Run: headless pygame with SDL's dummy video driver; simulated clock (each Clock.tick advances the game by its frame time, no real sleeping); random seed 0; keys injected as events and as key.get_pressed() state; no mouse input.
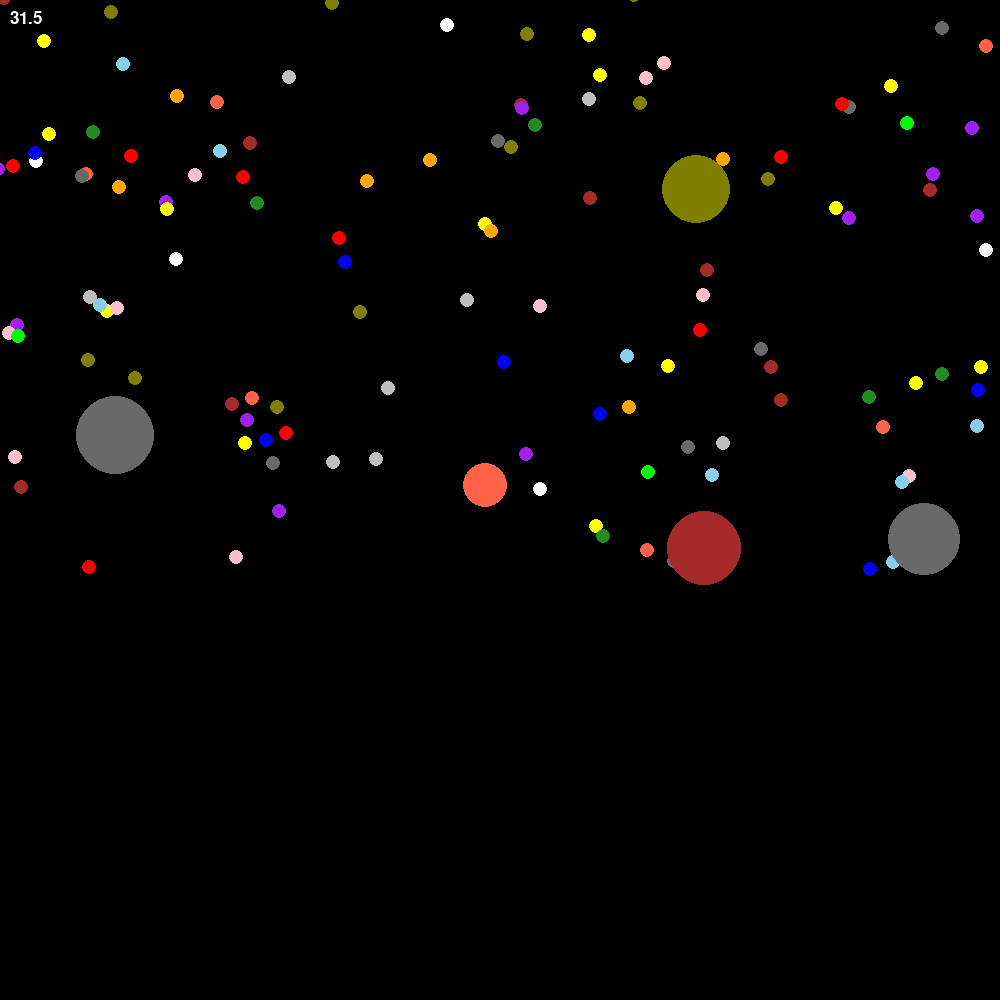
Frame 1 of 4 · flips 1–60 · no input
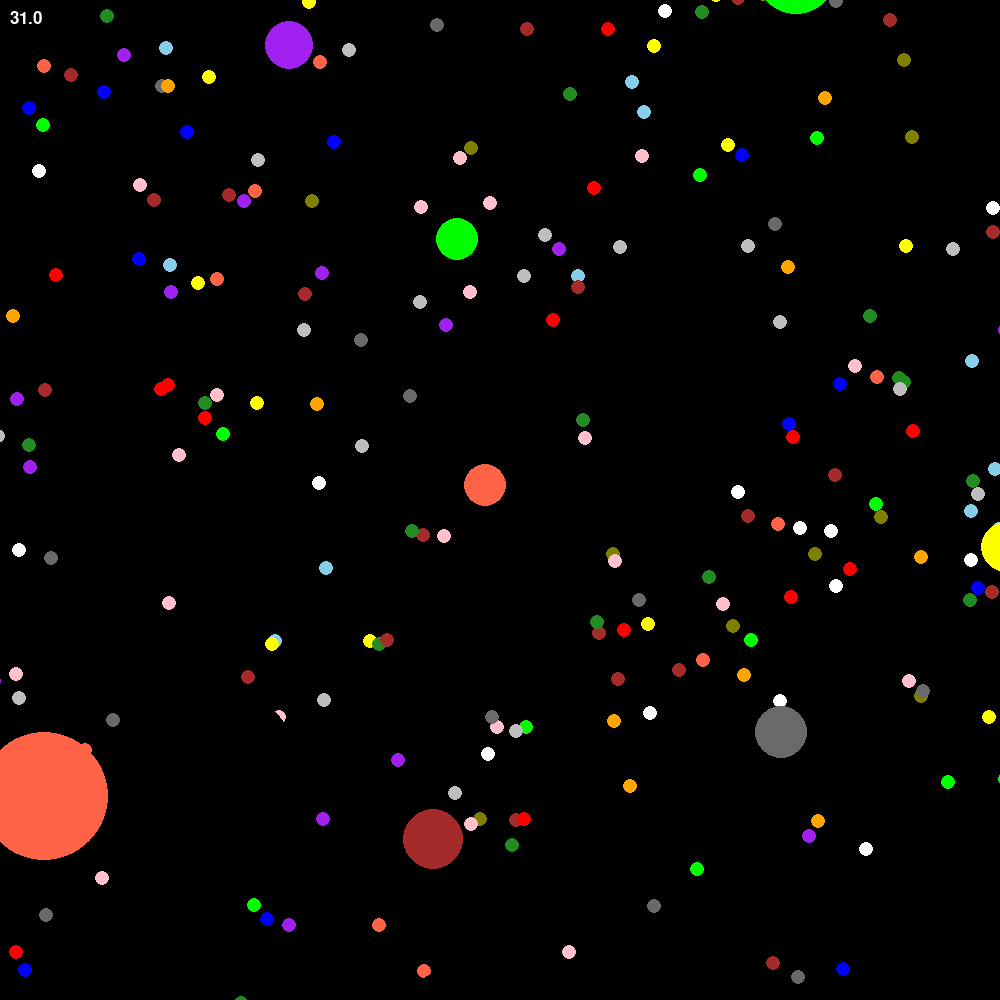
Frame 2 of 4 · flips 61–180 · tapped SPACE, RETURN · held RIGHT (→), D
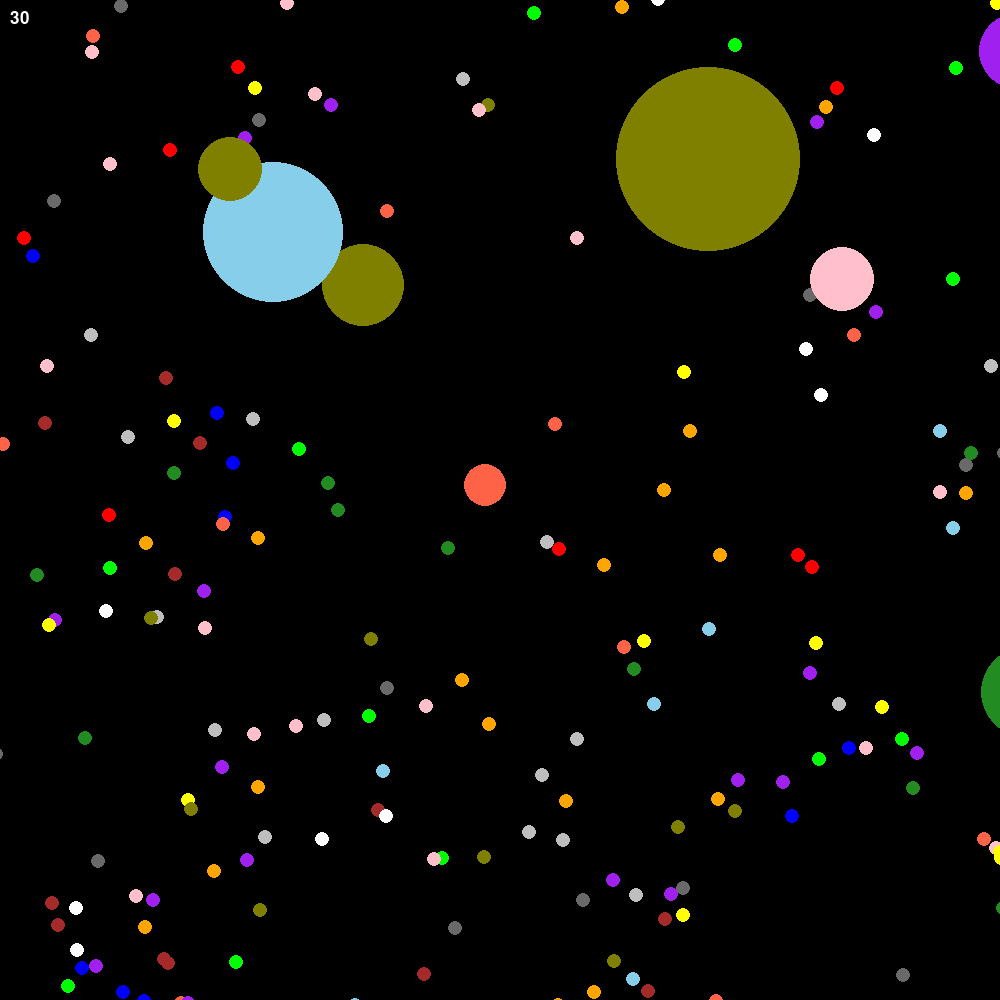
Frame 3 of 4 · flips 181–300 · held DOWN (↓), S
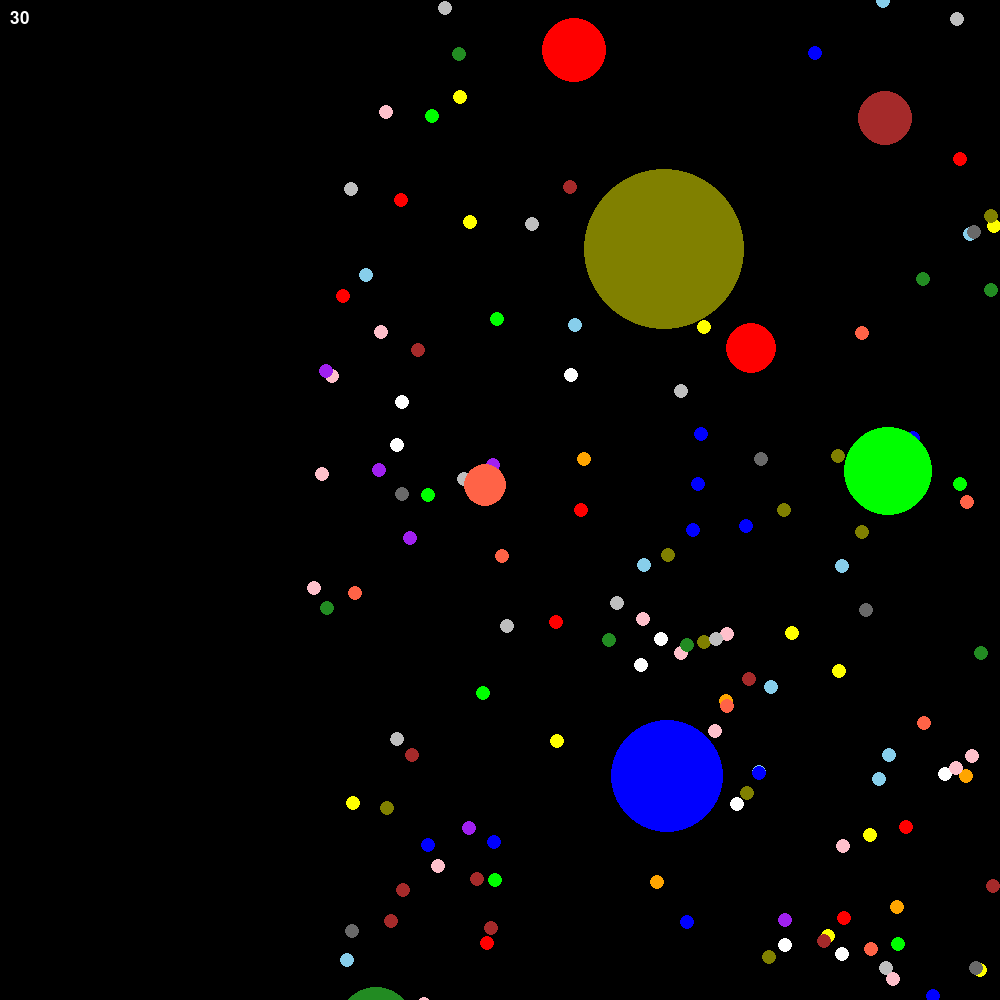
Frame 4 of 4 · flips 301–420 · held LEFT (←), A, UP (↑), W

The pygame program that drew these frames:

import pygame
import random
import math

pygame.init()
black = (0,0,0)
red = (255,0,0)
green = (0,255,0)
white = (255,255,255)

width=1000
height=1000
size=2000
color=['yellow','green','red','blue','orange','grey','brown','purple','white','sky blue','dimgray','forest green','pink','tomato','olive','black']

cp=[10,-10,8,-8,7,-7,6,-6,5,-5]

size_window = (width, height)
window = pygame.display.set_mode(size_window)
pygame.display.set_caption('Game ')

class Ball(pygame.sprite.Sprite):
    def __init__(self,poss,j):
        pygame.sprite.Sprite.__init__(self)
        super().__init__(j)
        self.size=10
        self.color=random.choice(color)
        self.image = pygame.Surface([self.size,self.size])
        self.image.fill(self.color)
        self.rect = self.image.get_rect(center=poss)
    def update(self,poss):
        pygame.draw.circle(window,self.color,poss,self.size/2*math.sqrt(2))
        if pygame.sprite.collide_rect(self,agar):
            self.rect.x=random.randint(-size,size)
            self.rect.y=random.randint(-size,size)
            agar.size+=0.5
        lvl=pygame.sprite.spritecollide(self,vgar_group,False)
        for u in lvl:
            u.size+=0.9
            self.rect.x=random.randint(-size,size)
            self.rect.y=random.randint(-size,size)
            
class Agar(pygame.sprite.Sprite):
    def __init__(self,poss,g):
        pygame.sprite.Sprite.__init__(self)
        super().__init__(g)
        self.size=30
        self.color=random.choice(color)
        self.image = pygame.Surface([self.size,self.size])
        self.image.fill(self.color)
        self.rect = self.image.get_rect(center=poss)
    def update(self,poss):
        self.rect.update(self.rect.left,self.rect.top,self.size,self.size)
        keys = pygame.key.get_pressed()
        if keys[pygame.K_RIGHT] and self.rect.x<=size:
            self.rect.x+=7
        if keys[pygame.K_LEFT] and self.rect.x>=-size:
            self.rect.x-=7
        if keys[pygame.K_DOWN] and self.rect.y<=size:
            self.rect.y+=7
        if keys[pygame.K_UP] and self.rect.y>=-size:
            self.rect.y-=7
        pygame.draw.circle(window,self.color,poss,self.size/2*math.sqrt(2))
        lwl=pygame.sprite.spritecollide(self,vgar_group,False)
        for h in lwl:
            if self.size<=h.size:
                h.size+=(self.size/3)
                self.size=30
                self.rect.x=random.randint(-size,size)
                self.rect.y=random.randint(-size,size)
            if self.size>h.size:
                self.size+=(h.size/6)
                h.size=random.randint(20,45)
                h.rect.x=random.randint(-size,size)
                h.rect.y=random.randint(-size,size)
'''        lul=pygame.sprite.spritecollide(vgar_group,vgar_group,False)
        for f in lul:
            if self.size<=f.size:
                f.size+=(self.size/3)
                self.size=30
                self.rect.x=random.randint(-size,size)
                self.rect.y=random.randint(-size,size)
            if self.size>f.size:
                self.size+=(f.size/3)
                f.size=random.randint(20,45)
                f.rect.x=random.randint(-size,size)
                f.rect.y=random.randint(-size,size)'''
        


class Vragar(pygame.sprite.Sprite):
    def __init__(self,poss,group):
        pygame.sprite.Sprite.__init__(self)
        super().__init__(group)
        self.size=random.randint(20,45)
        self.color=random.choice(color)
        self.image = pygame.Surface([self.size,self.size])
        self.image.fill(self.color)
        self.rect = self.image.get_rect(center=poss)
        self.speedx=random.choice(cp)
        self.speedy=random.choice(cp)
    def update(self,poss):
        self.rect.x+=self.speedx
        self.rect.y+=self.speedy 
        pygame.draw.circle(window,self.color,poss,self.size/2*math.sqrt(2))
        if self.rect.x>=size or self.rect.x<=-size:
            self.speedx=-self.speedx
        if self.rect.y>=size or self.rect.y<=-size:
            self.speedy=-self.speedy
        lul=pygame.sprite.spritecollide(self,vgar_group,False)
        for f in lul:
            if self.size<f.size:
                print('yes')
                f.size+=(self.size/4)
                self.size=30
                self.rect.x=random.randint(-size,size)
                self.rect.y=random.randint(-size,size)
                
            if self.size>f.size:
                self.size+=(f.size/4)
                f.size=random.randint(20,45)
                f.rect.x=random.randint(-size,size)
                f.rect.y=random.randint(-size,size)
                


class CameraGroup(pygame.sprite.Group):
    def __init__(self):
        super().__init__()
        #зчитуємо розміри екрану та визначаємо координати центра
        self.display = pygame.display.get_surface()
        self.x = 0
        self.y = 0
        self.width_2 = self.display.get_size()[0] // 2
        self.height_2 = self.display.get_size()[1] // 2

    def center_camera(self, player):
        #встановлюємо координати камери на головного героя
        self.x = player.rect.centerx - self.width_2
        self.y = player.rect.centery - self.height_2

    def draw_sprite(self, spritik):
        self.center_camera(spritik)
        # показуємо усі справйти з групи у нових координатах
        for sprite in self.sprites():
            pos_x = sprite.rect.x - self.x
            pos_y = sprite.rect.y - self.y
            sprite.update((pos_x,pos_y))

camera=CameraGroup()


ball_group= pygame.sprite.Group()
for i in range(3500):
    x=random.randint(-size,size)
    y=random.randint(-size,size)
    ball=Ball((x,y),camera)
    ball_group.add(ball)

agar_group= pygame.sprite.Group()
agar=Agar((x,y),camera)
agar_group.add(agar)

vgar_group= pygame.sprite.Group()
for i in range(70):
    x=random.randint(-size,size)
    y=random.randint(-size,size)
    vgar=Vragar((x,y),camera)
    vgar_group.add(vgar)


run=True
while run:
    for event in pygame.event.get():
        if event.type == pygame.QUIT:
            run = False

    font = pygame.font.SysFont('veranda', 25,False, False)

    window.fill (black)

    
#    ball_group.update()
 #   ball_group.draw(window)
  #  vgar_group.update()
   # vgar_group.draw(window)
    #agar_group.update()
    #agar_group.draw(window)
    camera.draw_sprite(agar)
    text1 = str(agar.size)
    text_image = font.render(text1, True, pygame.Color('white'))
    window.blit (text_image, (10,10))
#    s=10
 #   for o in range(70):
  #      s+=10
   #     for q in vgar_group:
    #        text2 = str(q.size)
     #       text_image = font.render(text2, True, pygame.Color('white'))
      #      window.blit (text_image, (600,10+s))

    
    pygame.display.update()
    pygame.time.delay(50)

pygame.quit()
